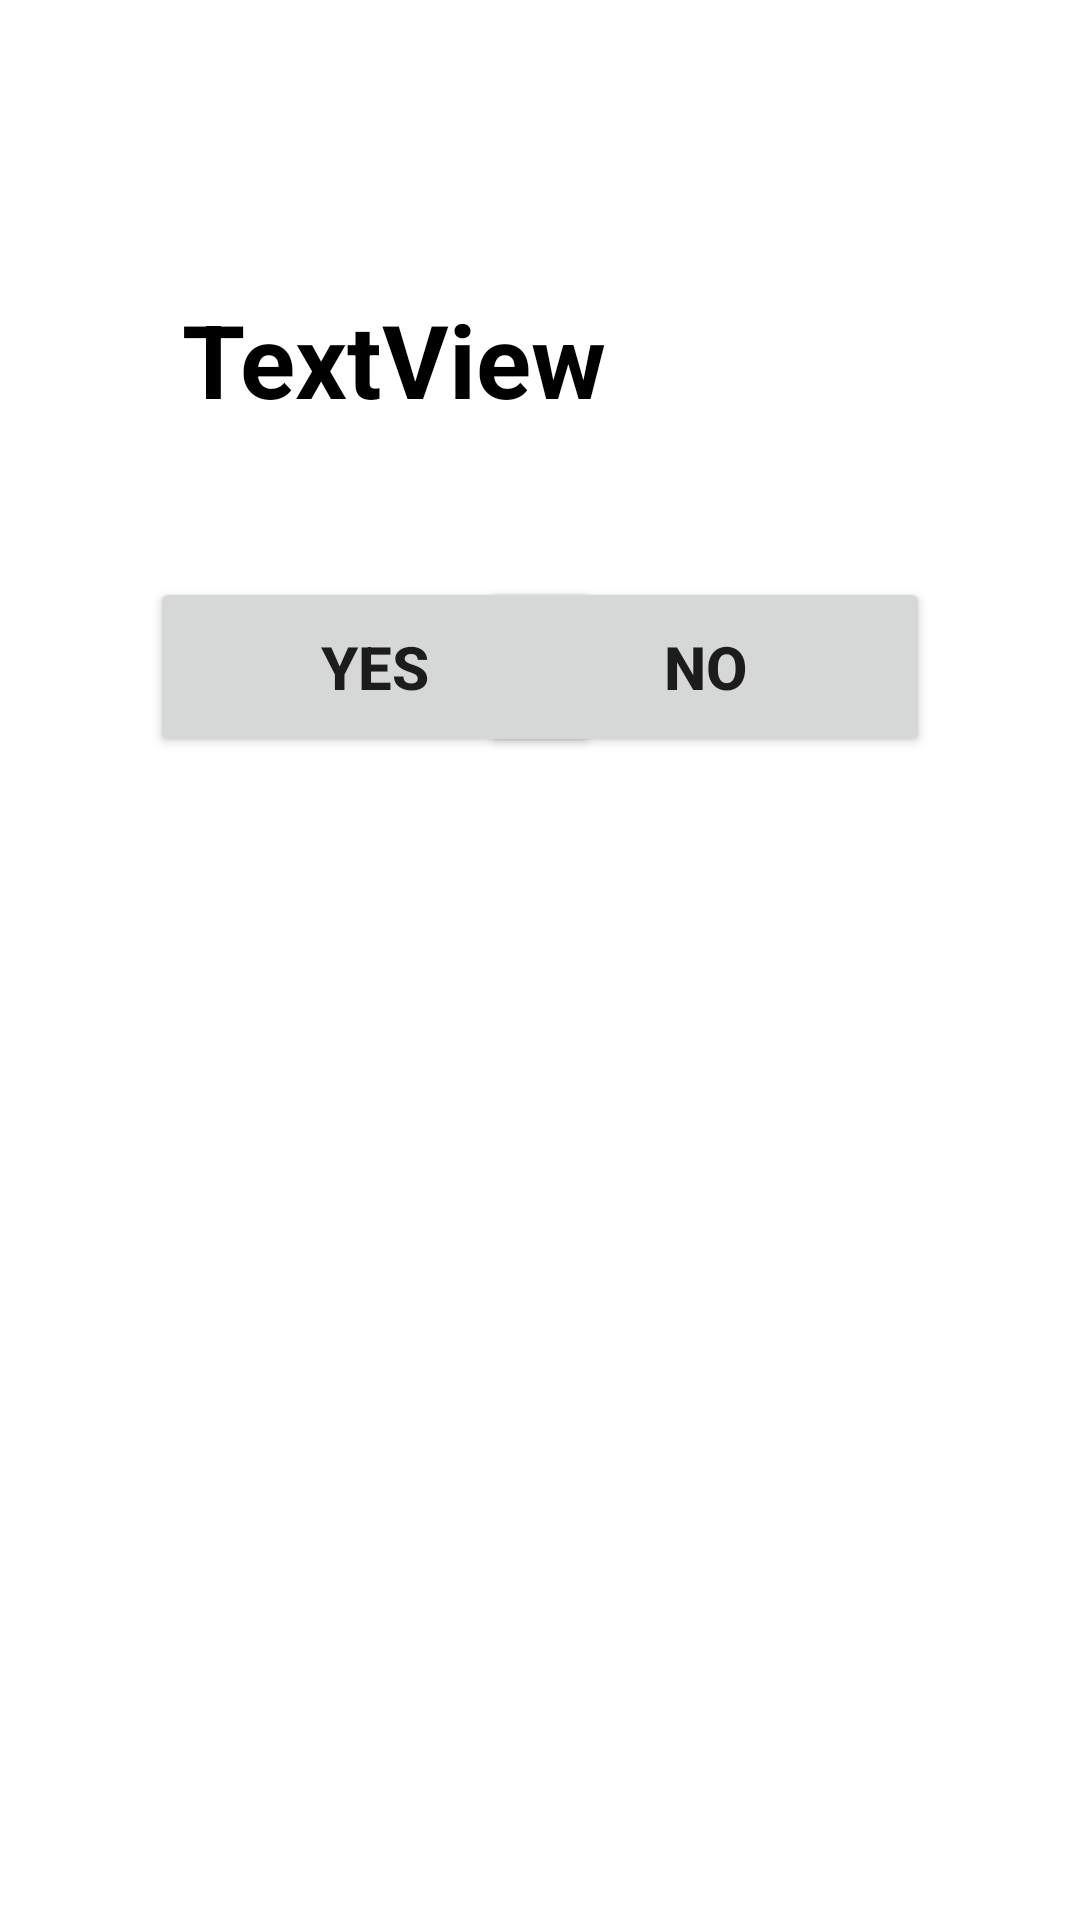

This screen was rendered from an Android layout file. Write that file and the resources it references.
<!-- AndroidManifest.xml: application theme Theme.Test_tasks -->
<!-- res/layout/fragment_answer.xml -->
<?xml version="1.0" encoding="utf-8"?>
<androidx.constraintlayout.widget.ConstraintLayout
    xmlns:android="http://schemas.android.com/apk/res/android"
    xmlns:app="http://schemas.android.com/apk/res-auto"
    xmlns:tools="http://schemas.android.com/tools"
    android:layout_width="match_parent"
    android:layout_height="match_parent"
    tools:context=".views.fragments.AnswerFragment">


    <TextView
        android:id="@+id/question"
        android:layout_width="wrap_content"
        android:layout_height="wrap_content"
        android:layout_marginStart="10dp"
        android:layout_marginEnd="10dp"
        android:text="TextView"
        android:textColor="@color/black"
        android:textSize="34sp"
        android:textStyle="bold"
        app:layout_constraintBottom_toBottomOf="parent"
        app:layout_constraintEnd_toEndOf="parent"
        app:layout_constraintHorizontal_bias="0.255"
        app:layout_constraintStart_toStartOf="parent"
        app:layout_constraintTop_toTopOf="parent"
        app:layout_constraintVertical_bias="0.163" />

    <Button
        android:id="@+id/bt_no"
        android:layout_width="150dp"
        android:layout_height="60dp"
        android:layout_marginTop="50dp"
        android:layout_marginEnd="50dp"
        android:text="No"
        android:textSize="20sp"
        android:textStyle="bold"
        app:layout_constraintEnd_toEndOf="parent"
        app:layout_constraintTop_toBottomOf="@+id/question" />

    <Button
        android:id="@+id/bt_yes"
        android:layout_width="150dp"
        android:layout_height="60dp"
        android:layout_marginStart="50dp"
        android:text="Yes"
        android:textSize="20sp"
        android:textStyle="bold"
        app:layout_constraintBottom_toBottomOf="@+id/bt_no"
        app:layout_constraintEnd_toStartOf="@+id/bt_no"
        app:layout_constraintHorizontal_bias="0.0"
        app:layout_constraintStart_toStartOf="parent"
        app:layout_constraintTop_toTopOf="@+id/bt_no"
        app:layout_constraintVertical_bias="0.0" />
</androidx.constraintlayout.widget.ConstraintLayout>
<!-- resources referenced by this layout -->
<resources>
  <style name="Theme.Test_tasks" parent="Theme.MaterialComponents.DayNight.NoActionBar">
          
          <item name="colorPrimary">@color/purple_500</item>
          <item name="colorPrimaryVariant">@color/purple_700</item>
          <item name="colorOnPrimary">@color/white</item>
          
          <item name="colorSecondary">@color/teal_200</item>
          <item name="colorSecondaryVariant">@color/teal_700</item>
          <item name="colorOnSecondary">@color/black</item>
          
          <item name="android:statusBarColor" tools:targetApi="l">?attr/colorPrimaryVariant</item>
          
      </style>
  <!-- not gathered from this repository: default colours our renderer supplied (Android Studio template values) -->
  <color name="purple_500">#FF6200EE</color>
  <color name="purple_700">#FF3700B3</color>
  <color name="teal_200">#FF03DAC5</color>
  <color name="teal_700">#FF018786</color>
  <color name="black">#FF000000</color>
  <color name="white">#FFFFFFFF</color>
</resources>
